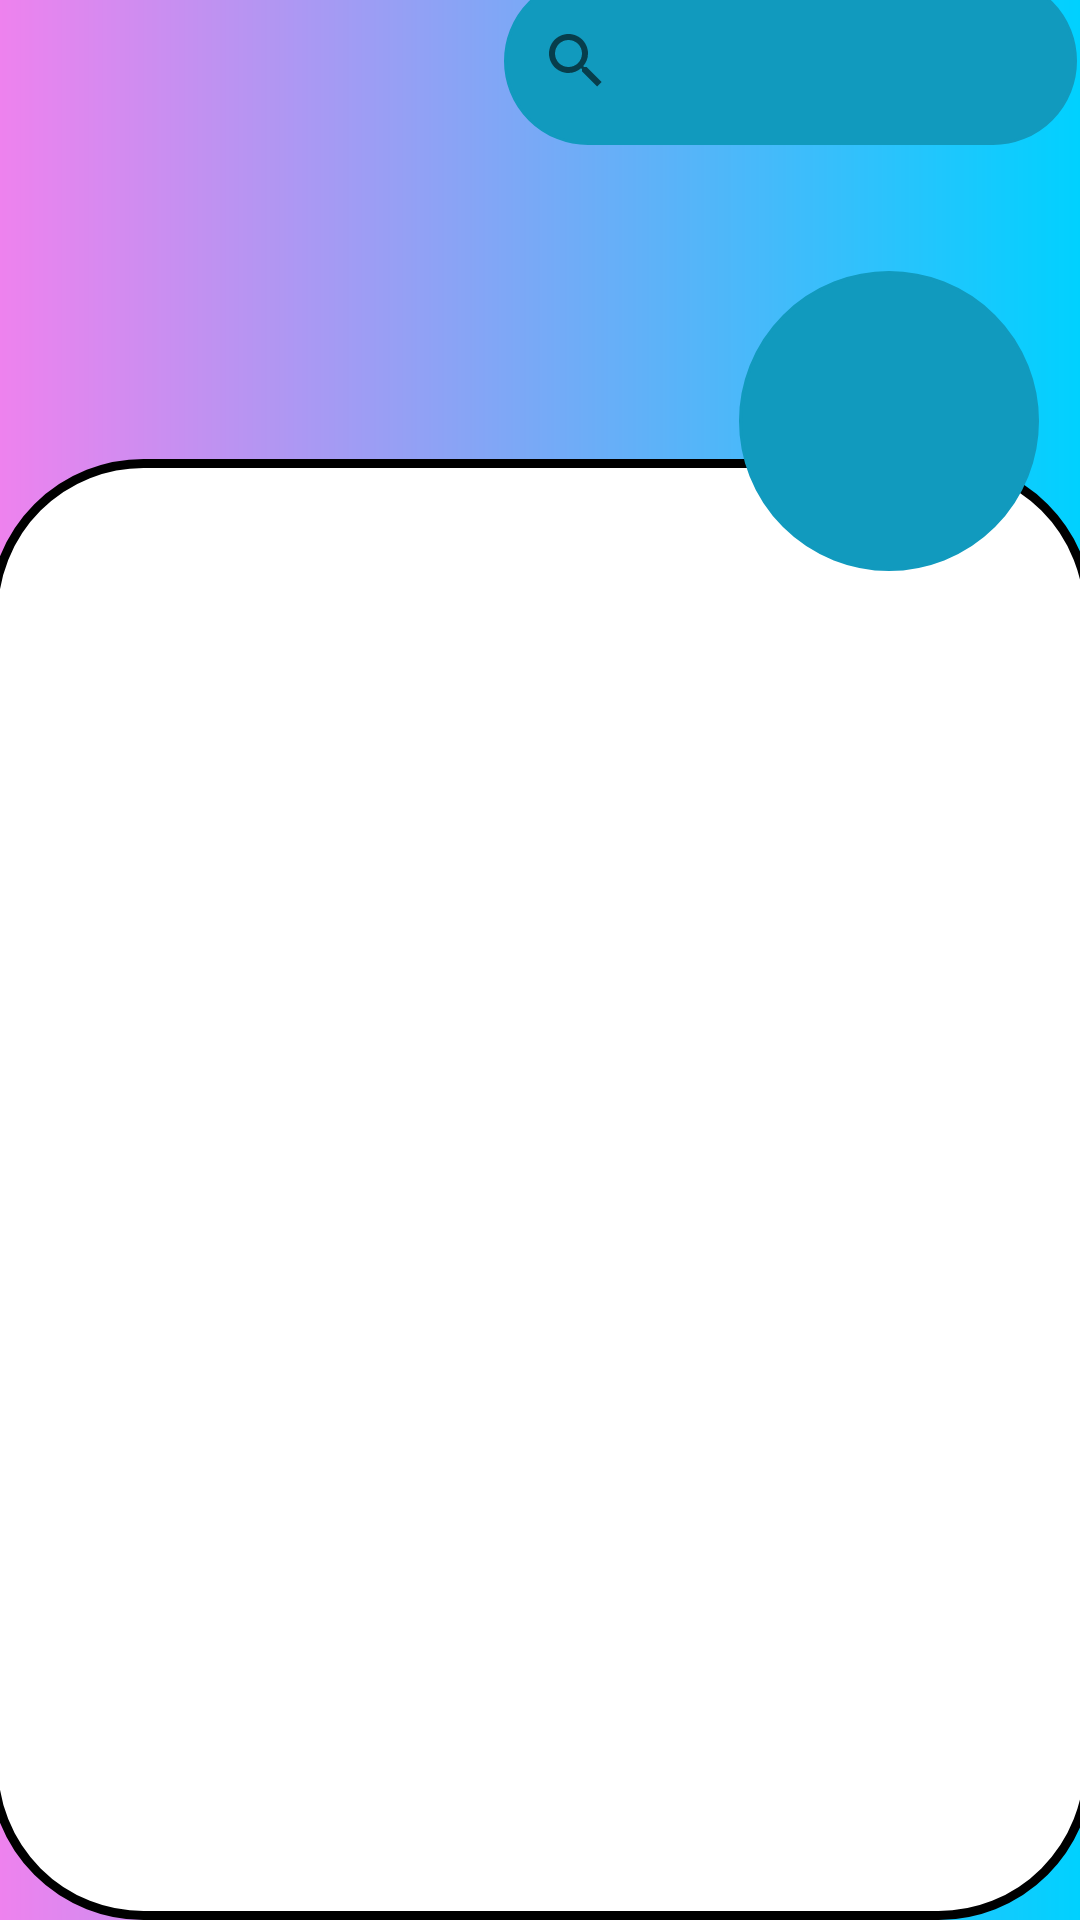

Produce the Android XML layout that renders to this screen, including the resource entries it uses.
<!-- AndroidManifest.xml: application theme Theme.IOProject -->
<!-- res/layout/fragment_inventory.xml -->
<?xml version="1.0" encoding="utf-8"?>
<androidx.constraintlayout.widget.ConstraintLayout xmlns:android="http://schemas.android.com/apk/res/android"
    xmlns:app="http://schemas.android.com/apk/res-auto"
    xmlns:tools="http://schemas.android.com/tools"
    android:id="@+id/frameLayout6"
    android:layout_width="match_parent"
    android:layout_height="match_parent"
    tools:context=".InventoryFragment"
    android:background="@drawable/gradient">

    <ImageView
        android:id="@+id/imageView"
        android:layout_width="150dp"
        android:layout_height="120dp"
        android:src="@drawable/logo1"
        app:layout_constraintBottom_toBottomOf="parent"
        app:layout_constraintEnd_toEndOf="parent"
        app:layout_constraintHorizontal_bias="0.099"
        app:layout_constraintStart_toStartOf="parent"
        app:layout_constraintTop_toTopOf="parent"
        app:layout_constraintVertical_bias="0.106" />

    <ListView
        android:id="@+id/menuList"
        android:layout_width="368dp"
        android:layout_height="487dp"
        android:background="@drawable/layout_bg"
        app:layout_constraintBottom_toBottomOf="parent"
        app:layout_constraintEnd_toEndOf="parent"
        app:layout_constraintStart_toStartOf="parent" />

    <ImageView
        android:id="@+id/imageView9"
        android:layout_width="100dp"
        android:layout_height="100dp"
        android:src="@drawable/button_bg"
        app:layout_constraintBottom_toBottomOf="parent"
        app:layout_constraintEnd_toEndOf="parent"
        app:layout_constraintHorizontal_bias="0.948"
        app:layout_constraintStart_toStartOf="parent"
        app:layout_constraintTop_toTopOf="parent"
        app:layout_constraintVertical_bias="0.167" />

    <SearchView
        android:layout_width="191dp"
        android:layout_height="56dp"
        android:layout_marginTop="2dp"
        android:layout_marginBottom="7dp"
        android:background="@drawable/button_bg"
        app:layout_constraintBottom_toTopOf="@+id/imageView"
        app:layout_constraintEnd_toEndOf="parent"
        app:layout_constraintHorizontal_bias="0.995"
        app:layout_constraintStart_toStartOf="parent"
        app:layout_constraintTop_toTopOf="parent"
        app:layout_constraintVertical_bias="1.0" />
</androidx.constraintlayout.widget.ConstraintLayout>
<!-- resources referenced by this layout -->
<resources>
  <!-- drawable button_bg (drawable) -->
  <?xml version="1.0" encoding="utf-8"?>
  <shape xmlns:android="http://schemas.android.com/apk/res/android">
      <solid android:color="@color/registerColor"/>
      <stroke android:width="1dp" android:color="@color/registerColor" />
      <corners android:radius="50dp"/>
      <padding android:left="0dp" android:top="0dp" android:right="0dp" android:bottom="0dp" />
  </shape>
  <!-- drawable gradient (drawable) -->
  <?xml version="1.0" encoding="utf-8"?>
  <shape
      xmlns:android="http://schemas.android.com/apk/res/android"
      android:shape="rectangle">
  
      <gradient
          android:type="linear"
          android:startColor="#EE82EE"
          android:endColor="#00D1FF"
          android:angle="0"
          />
  
  </shape>
  <!-- drawable layout_bg (drawable) -->
  <?xml version="1.0" encoding="utf-8"?>
  <shape xmlns:android="http://schemas.android.com/apk/res/android">
      <solid android:color="#FFFFFF"/>
      <stroke android:width="3dp" android:color="@color/black" />
      <corners android:radius="50dp"/>
      <padding android:left="0dp" android:top="0dp" android:right="0dp" android:bottom="0dp" />
  </shape>
  <style name="Theme.IOProject" parent="Theme.MaterialComponents.DayNight.NoActionBar">
          
          <item name="colorPrimary">@color/purple_500</item>
          <item name="colorPrimaryVariant">@color/purple_700</item>
          <item name="colorOnPrimary">@color/white</item>
          
          <item name="colorSecondary">@color/teal_200</item>
          <item name="colorSecondaryVariant">@color/teal_700</item>
          <item name="colorOnSecondary">@color/black</item>
          
          <item name="android:statusBarColor">?attr/colorPrimaryVariant</item>
          
      </style>
  <color name="registerColor">#119ABE</color>
  <color name="black">#FF000000</color>
  <color name="purple_500">#119ABE</color>
  <color name="purple_700">#FF3700B3</color>
  <color name="white">#FFFFFFFF</color>
  <color name="teal_200">#FF03DAC5</color>
  <color name="teal_700">#FF018786</color>
</resources>
